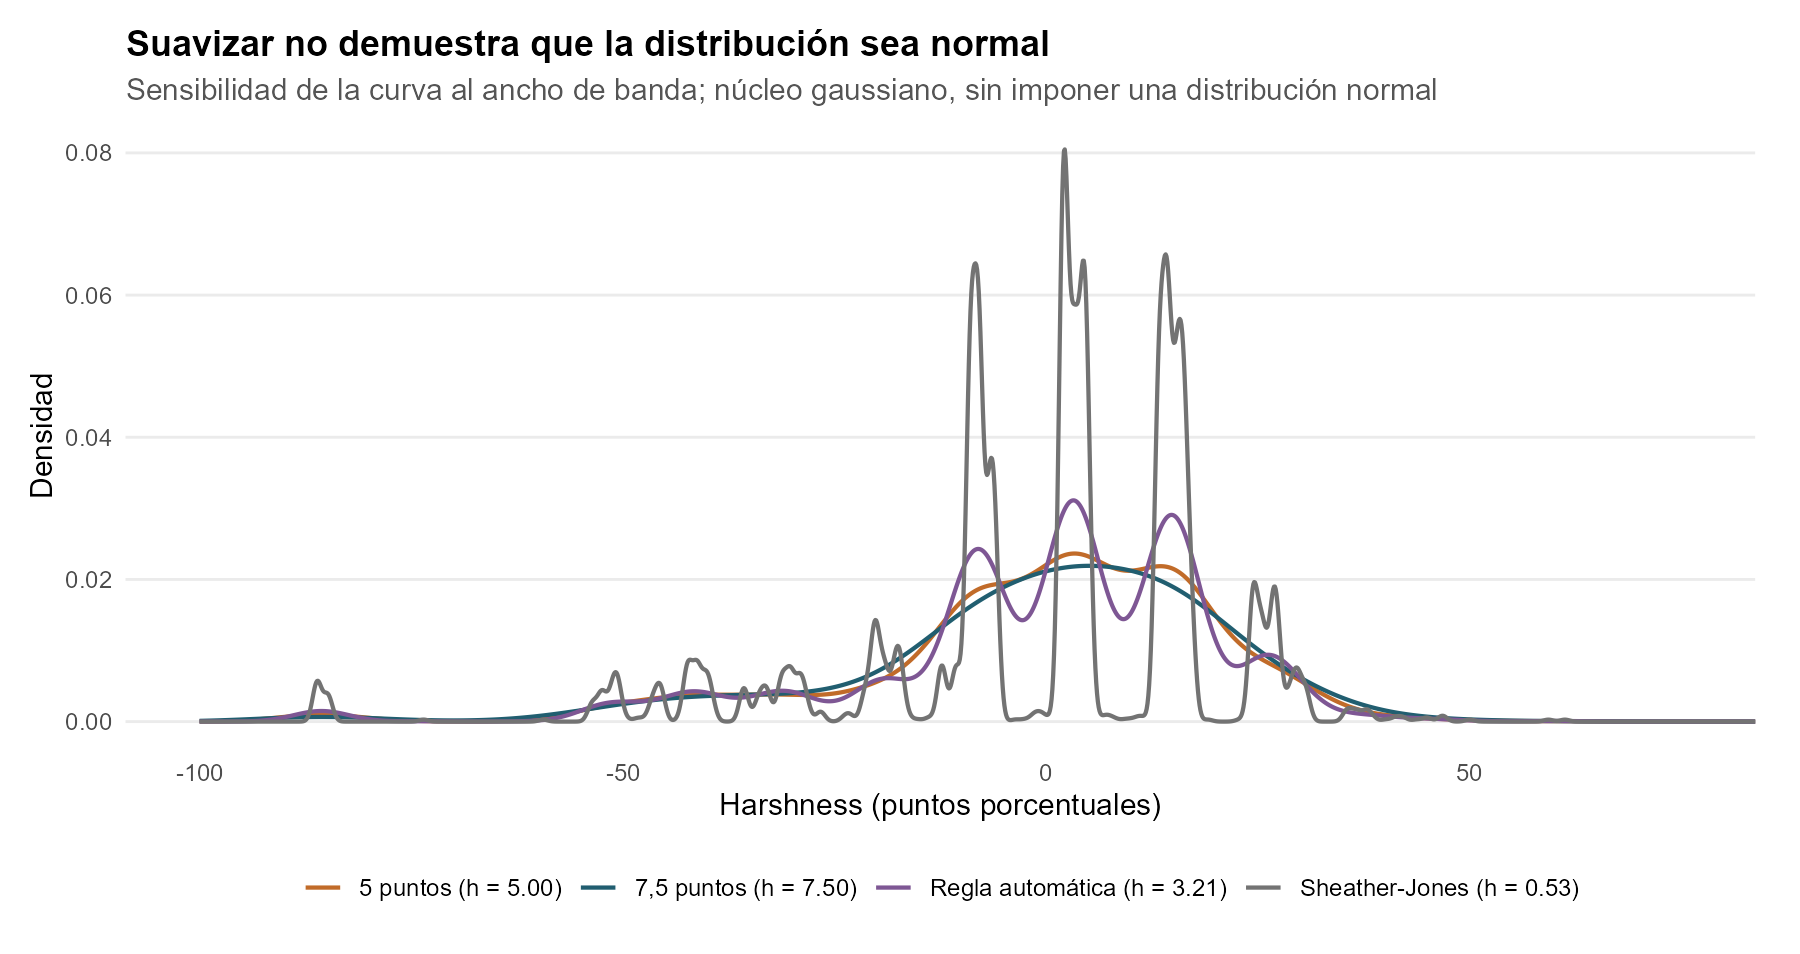

The table this chart was drawn from, first rows:
x, density, label
-100, 1.22696178050534e-19, Sheather-Jones (h = 0.53)
-99.9, 6.20487529904966e-19, Sheather-Jones (h = 0.53)
-99.8, 8.61574382687778e-19, Sheather-Jones (h = 0.53)
-99.71, 0, Sheather-Jones (h = 0.53)
-99.61, 0, Sheather-Jones (h = 0.53)
-99.51, 0, Sheather-Jones (h = 0.53)
-99.41, 6.33317925625217e-20, Sheather-Jones (h = 0.53)
-99.32, 5.01272576318011e-19, Sheather-Jones (h = 0.53)
-99.22, 8.51754159426414e-19, Sheather-Jones (h = 0.53)
-99.12, 4.30496688079977e-19, Sheather-Jones (h = 0.53)
-99.02, 0, Sheather-Jones (h = 0.53)
-98.93, 0, Sheather-Jones (h = 0.53)
-98.83, 0, Sheather-Jones (h = 0.53)
-98.73, 0, Sheather-Jones (h = 0.53)
-98.63, 1.08395126495308e-18, Sheather-Jones (h = 0.53)
-98.53, 2.22391705212241e-18, Sheather-Jones (h = 0.53)
-98.44, 1.4921693496313e-18, Sheather-Jones (h = 0.53)
-98.34, 1.24909576991356e-19, Sheather-Jones (h = 0.53)
-98.24, 0, Sheather-Jones (h = 0.53)
-98.14, 0, Sheather-Jones (h = 0.53)
-98.05, 0, Sheather-Jones (h = 0.53)
-97.95, 2.96940802232501e-18, Sheather-Jones (h = 0.53)
-97.85, 3.66559647596481e-18, Sheather-Jones (h = 0.53)
-97.75, 2.40413910281048e-18, Sheather-Jones (h = 0.53)
-97.66, 4.78731970990785e-19, Sheather-Jones (h = 0.53)
-97.56, 0, Sheather-Jones (h = 0.53)
-97.46, 4.72309732096861e-19, Sheather-Jones (h = 0.53)
-97.36, 1.91728098514123e-19, Sheather-Jones (h = 0.53)
-97.26, 0, Sheather-Jones (h = 0.53)
-97.17, 0, Sheather-Jones (h = 0.53)
-97.07, 1.81238903567818e-18, Sheather-Jones (h = 0.53)
-96.97, 2.0431987135073e-18, Sheather-Jones (h = 0.53)
-96.87, 1.44168962697782e-18, Sheather-Jones (h = 0.53)
-96.78, 2.20506431068932e-18, Sheather-Jones (h = 0.53)
-96.68, 1.24082308285942e-18, Sheather-Jones (h = 0.53)
-96.58, 0, Sheather-Jones (h = 0.53)
-96.48, 1.12381486966557e-19, Sheather-Jones (h = 0.53)
-96.38, 4.05623395868707e-19, Sheather-Jones (h = 0.53)
-96.29, 1.86259943872957e-18, Sheather-Jones (h = 0.53)
-96.19, 2.36282187883507e-18, Sheather-Jones (h = 0.53)
-96.09, 1.1123237053687e-18, Sheather-Jones (h = 0.53)
-95.99, 1.65358372844988e-18, Sheather-Jones (h = 0.53)
-95.9, 2.95674951347401e-18, Sheather-Jones (h = 0.53)
-95.8, 2.03996266214842e-18, Sheather-Jones (h = 0.53)
-95.7, 0, Sheather-Jones (h = 0.53)
-95.6, 0, Sheather-Jones (h = 0.53)
-95.51, 4.29205778117772e-19, Sheather-Jones (h = 0.53)
-95.41, 9.81874611930767e-19, Sheather-Jones (h = 0.53)
-95.31, 1.82235557773984e-19, Sheather-Jones (h = 0.53)
-95.21, 1.15518894915222e-18, Sheather-Jones (h = 0.53)
-95.11, 2.01043288907085e-18, Sheather-Jones (h = 0.53)
-95.02, 0, Sheather-Jones (h = 0.53)
-94.92, 0, Sheather-Jones (h = 0.53)
-94.82, 0, Sheather-Jones (h = 0.53)
-94.72, 0, Sheather-Jones (h = 0.53)
-94.63, 0, Sheather-Jones (h = 0.53)
-94.53, 0, Sheather-Jones (h = 0.53)
-94.43, 0, Sheather-Jones (h = 0.53)
-94.33, 0, Sheather-Jones (h = 0.53)
-94.24, 0, Sheather-Jones (h = 0.53)
... 8,132 more rows
